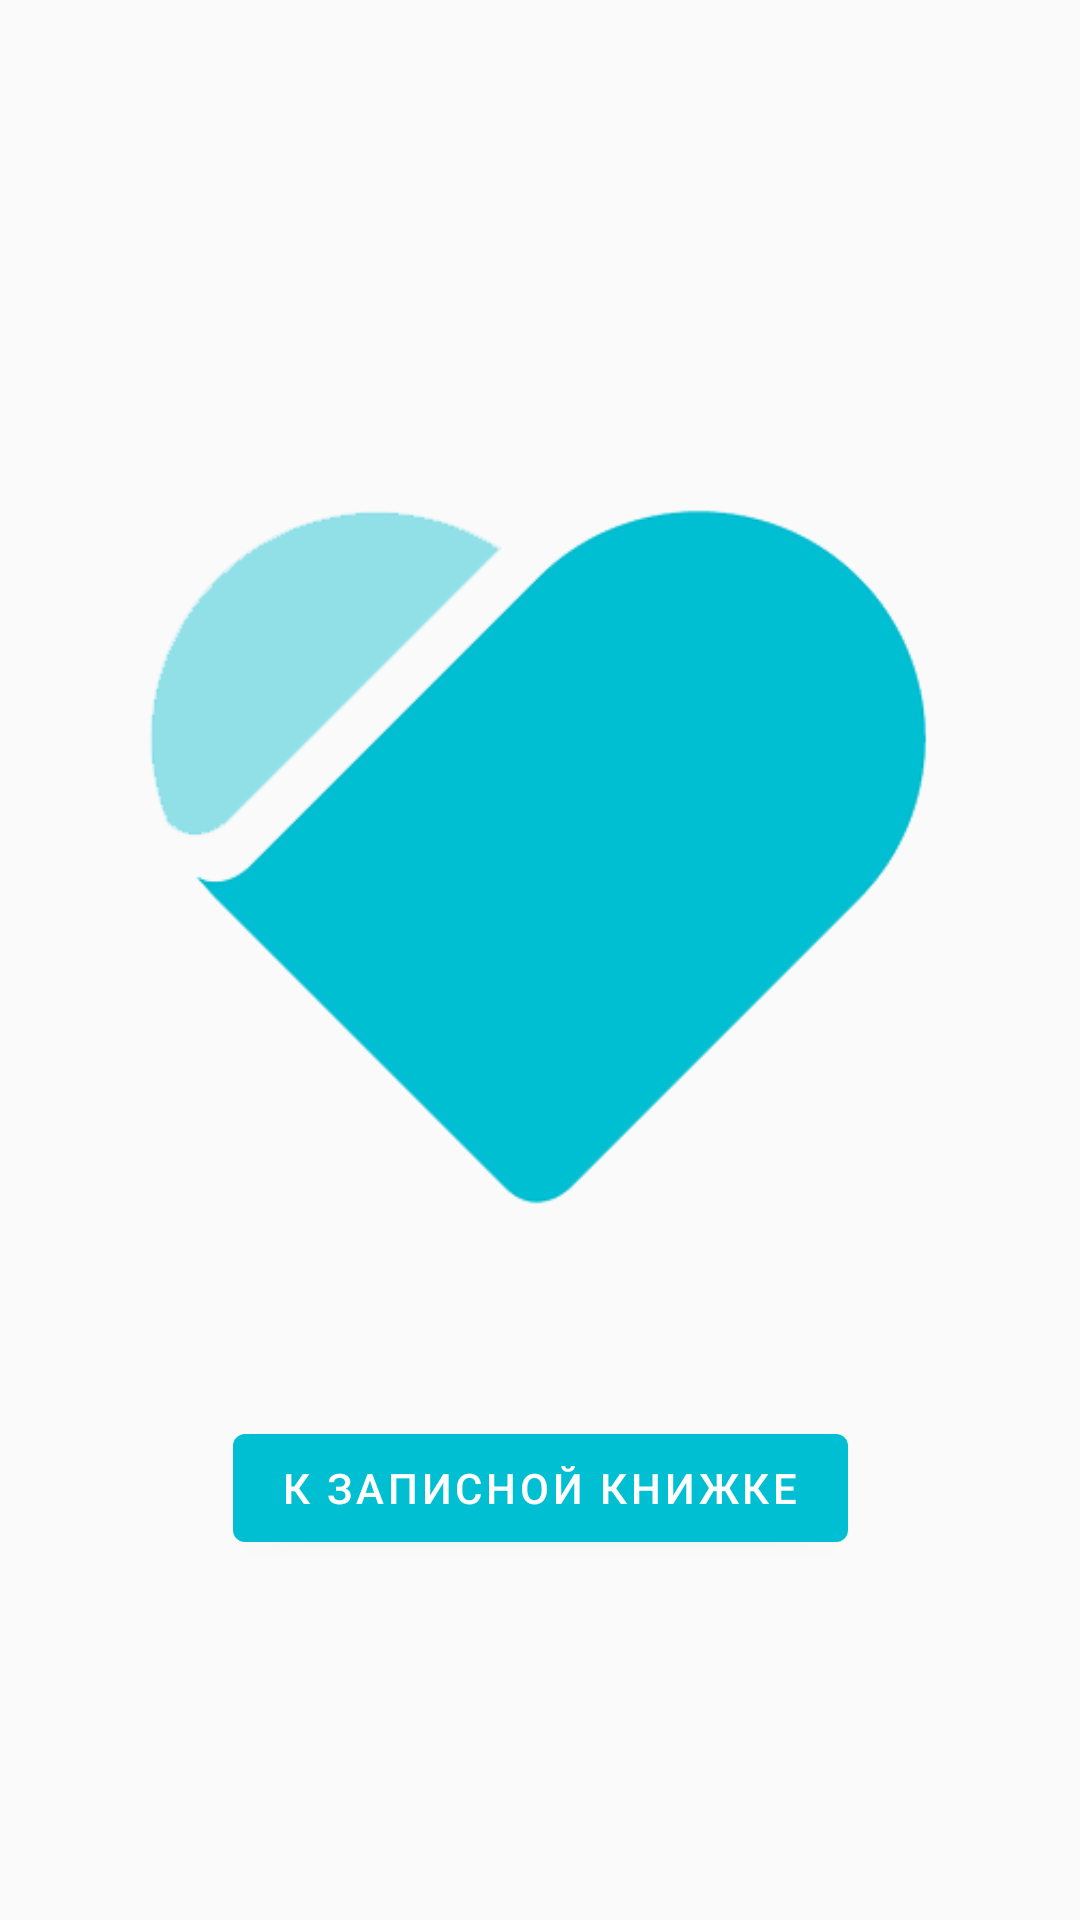

Write the Android layout XML for this screen, with the resource values it uses.
<!-- AndroidManifest.xml: application theme Theme.ЗаписнаяКнижка -->
<!-- res/layout/activity_start.xml -->
<?xml version="1.0" encoding="utf-8"?>
<androidx.constraintlayout.widget.ConstraintLayout xmlns:android="http://schemas.android.com/apk/res/android"
    xmlns:app="http://schemas.android.com/apk/res-auto"
    xmlns:tools="http://schemas.android.com/tools"
    android:id="@+id/main"
    android:layout_width="match_parent"
    android:layout_height="match_parent"
    tools:context=".StartActivity">

    <ImageView
        android:id="@+id/logo_iv"
        android:layout_width="300dp"
        android:layout_height="300dp"
        app:layout_constraintTop_toTopOf="parent"
        app:layout_constraintStart_toStartOf="parent"
        app:layout_constraintEnd_toEndOf="parent"
        app:layout_constraintBottom_toBottomOf="parent"
        android:src="@drawable/diary_logo"
        app:layout_constraintVertical_bias="0.4"/>

    <com.google.android.material.button.MaterialButton
        android:id="@+id/start_btn"
        android:layout_width="wrap_content"
        android:layout_height="wrap_content"
        app:layout_constraintTop_toBottomOf="@+id/logo_iv"
        app:layout_constraintStart_toStartOf="parent"
        app:layout_constraintEnd_toEndOf="parent"
        android:layout_marginTop="36dp"
        android:text="@string/start_btn"
        style="@style/Widget.MaterialComponents.Button"/>

</androidx.constraintlayout.widget.ConstraintLayout>
<!-- resources referenced by this layout -->
<resources>
  <!-- drawable diary_logo: png bitmap (drawable, 9650 bytes) -->
  <string name="start_btn">К записной книжке</string>
  <style name="Theme.ЗаписнаяКнижка" parent="Base.Theme.ЗаписнаяКнижка" />
  <style name="Base.Theme.ЗаписнаяКнижка" parent="Theme.MaterialComponents.DayNight.DarkActionBar.Bridge">
          <item name="android:colorPrimaryDark">@color/primary_color</item>
          <item name="colorPrimary">@color/primary_color</item>
      </style>
  <color name="primary_color">#00bfd2</color>
</resources>
